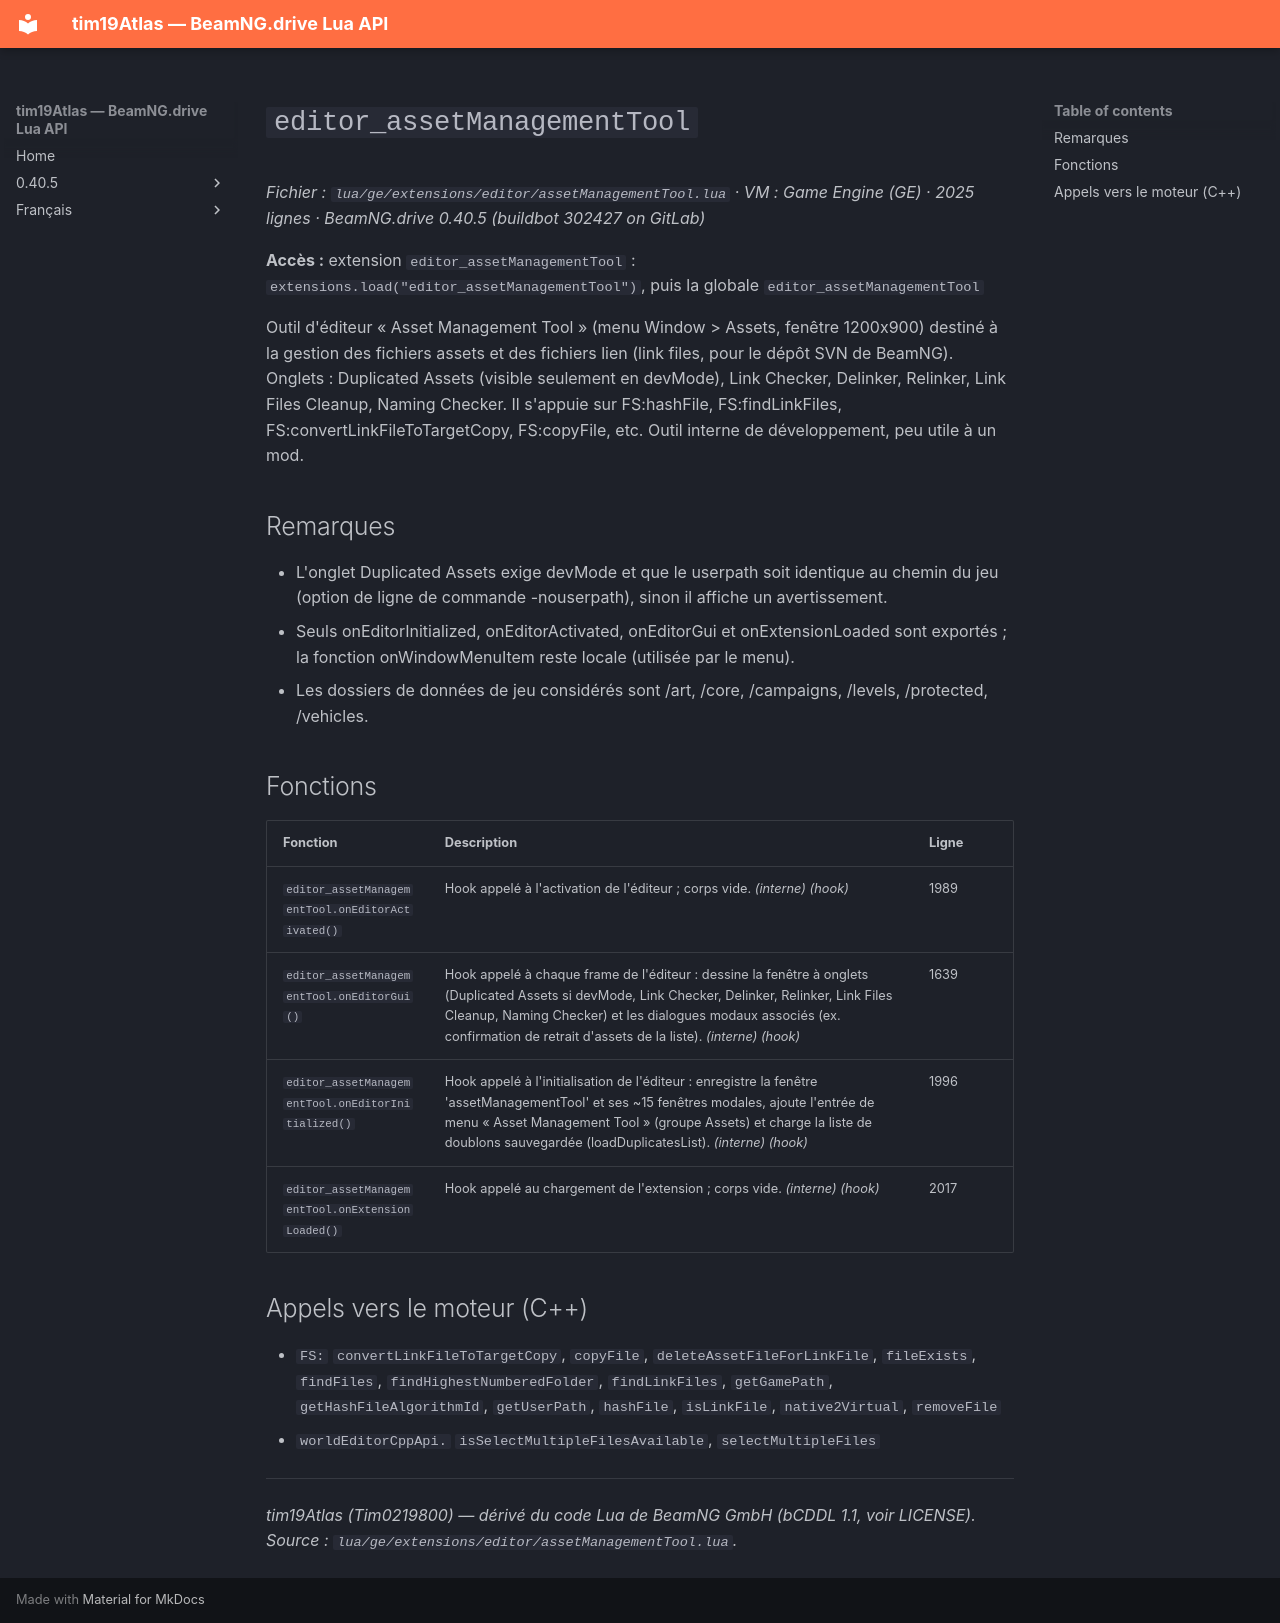

repository: Tim0219800/beamng-lua-atlas · page: fr/0.40.5/ge/extensions/editor/assetManagementTool.html · generator: mkdocs

# `editor_assetManagementTool`

*Fichier : `lua/ge/extensions/editor/assetManagementTool.lua` · VM : Game Engine (GE) · 2025 lignes · BeamNG.drive 0.40.5 (buildbot 302427 on GitLab)*

**Accès :** extension `editor_assetManagementTool` : `extensions.load("editor_assetManagementTool")`, puis la globale `editor_assetManagementTool`

Outil d'éditeur « Asset Management Tool » (menu Window > Assets, fenêtre 1200x900) destiné à la gestion des fichiers assets et des fichiers lien (link files, pour le dépôt SVN de BeamNG). Onglets : Duplicated Assets (visible seulement en devMode), Link Checker, Delinker, Relinker, Link Files Cleanup, Naming Checker. Il s'appuie sur FS:hashFile, FS:findLinkFiles, FS:convertLinkFileToTargetCopy, FS:copyFile, etc. Outil interne de développement, peu utile à un mod.

## Remarques

- L'onglet Duplicated Assets exige devMode et que le userpath soit identique au chemin du jeu (option de ligne de commande -nouserpath), sinon il affiche un avertissement.
- Seuls onEditorInitialized, onEditorActivated, onEditorGui et onExtensionLoaded sont exportés ; la fonction onWindowMenuItem reste locale (utilisée par le menu).
- Les dossiers de données de jeu considérés sont /art, /core, /campaigns, /levels, /protected, /vehicles.

## Fonctions

| Fonction | Description | Ligne |
|---|---|---|
| `editor_assetManagementTool.onEditorActivated()` | Hook appelé à l'activation de l'éditeur ; corps vide. *(interne)* *(hook)* | 1989 |
| `editor_assetManagementTool.onEditorGui()` | Hook appelé à chaque frame de l'éditeur : dessine la fenêtre à onglets (Duplicated Assets si devMode, Link Checker, Delinker, Relinker, Link Files Cleanup, Naming Checker) et les dialogues modaux associés (ex. confirmation de retrait d'assets de la liste). *(interne)* *(hook)* | 1639 |
| `editor_assetManagementTool.onEditorInitialized()` | Hook appelé à l'initialisation de l'éditeur : enregistre la fenêtre 'assetManagementTool' et ses ~15 fenêtres modales, ajoute l'entrée de menu « Asset Management Tool » (groupe Assets) et charge la liste de doublons sauvegardée (loadDuplicatesList). *(interne)* *(hook)* | 1996 |
| `editor_assetManagementTool.onExtensionLoaded()` | Hook appelé au chargement de l'extension ; corps vide. *(interne)* *(hook)* | 2017 |

## Appels vers le moteur (C++)

- `FS:` `convertLinkFileToTargetCopy`, `copyFile`, `deleteAssetFileForLinkFile`, `fileExists`, `findFiles`, `findHighestNumberedFolder`, `findLinkFiles`, `getGamePath`, `getHashFileAlgorithmId`, `getUserPath`, `hashFile`, `isLinkFile`, `native2Virtual`, `removeFile`
- `worldEditorCppApi.` `isSelectMultipleFilesAvailable`, `selectMultipleFiles`

---
*tim19Atlas (Tim0219800) — dérivé du code Lua de BeamNG GmbH (bCDDL 1.1, voir LICENSE). Source : `lua/ge/extensions/editor/assetManagementTool.lua`.*
